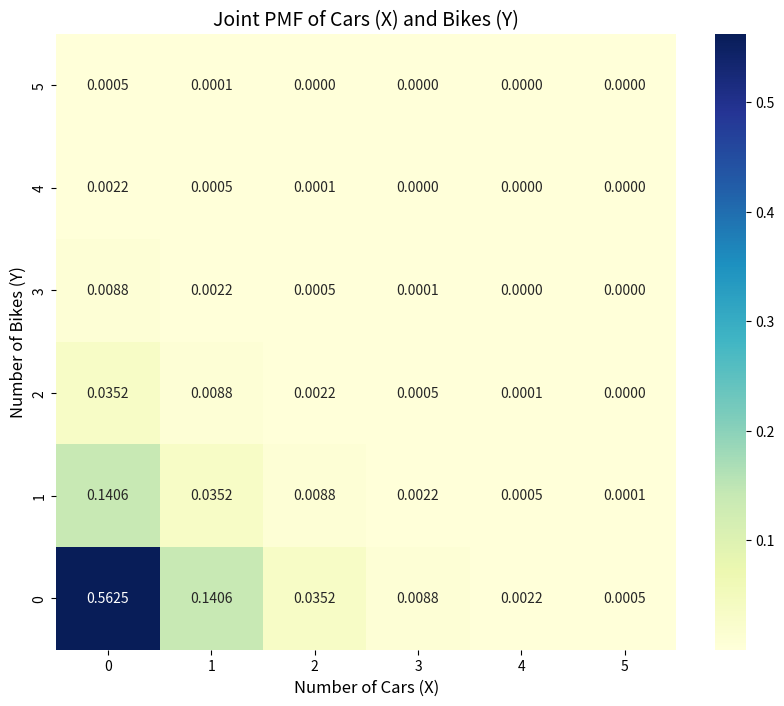

The matplotlib source for this figure:
import numpy as np
import matplotlib.pyplot as plt
import seaborn as sns

# 1. Grid set up karna (0 se 5 cars/bikes tak)
x_values = np.arange(6)
y_values = np.arange(6)

# 2. 2D grid banana 
X, Y = np.meshgrid(x_values, y_values)

# 3. Joint PMF calculate karna
# Z matrix me har (x, y) combination ki probability store hogi
Z = 9 / (16 * (4**(X + Y)))

# 4. Heatmap plot karna
plt.figure(figsize=(10, 8))
# annot=True values dikhane ke liye, fmt=".4f" 4 decimal places tak
ax = sns.heatmap(Z, annot=True, fmt=".4f", cmap="YlGnBu", 
                 xticklabels=x_values, yticklabels=y_values)

# 5. Axes labels aur formatting
plt.xlabel("Number of Cars (X)", fontsize=12)
plt.ylabel("Number of Bikes (Y)", fontsize=12)
plt.title("Joint PMF of Cars (X) and Bikes (Y)", fontsize=14)

# Heatmap ko origin (0,0) bottom-left me set karne ke liye
ax.invert_yaxis() 

plt.show()
